The GitHub repository Kerbusch/r2d2research contains a labelled image folder "Dataset" with 6 categories: good bicep curl, good bicep curl down, too fast, too fast down, too slow, too slow down. Examples follow, each with its label.

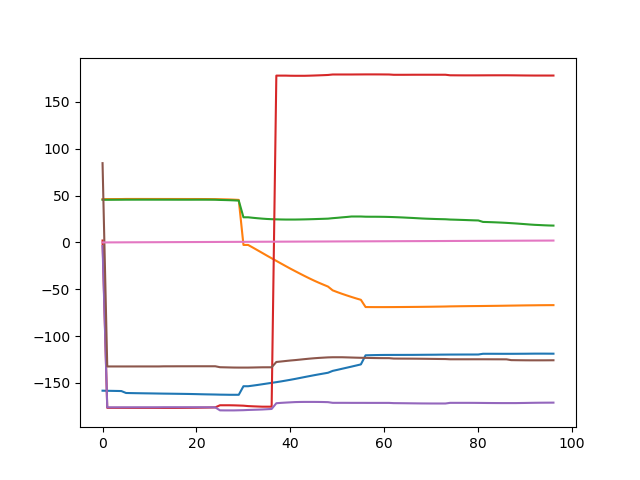
Label: too fast

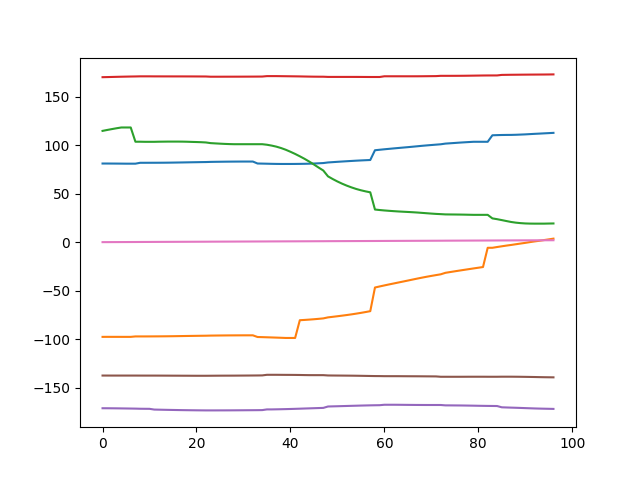
Label: good bicep curl down

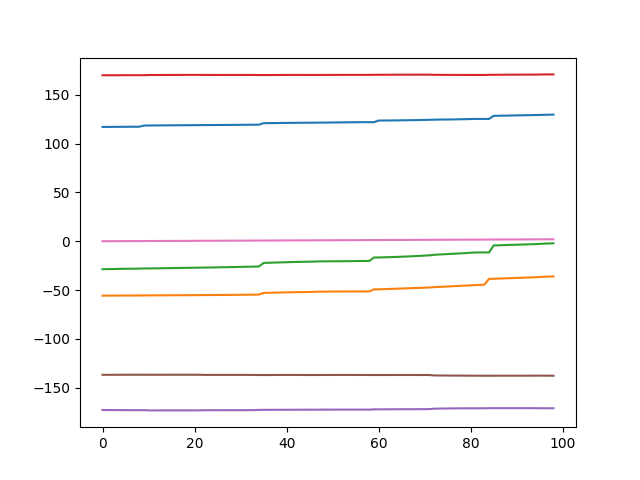
Label: too slow down

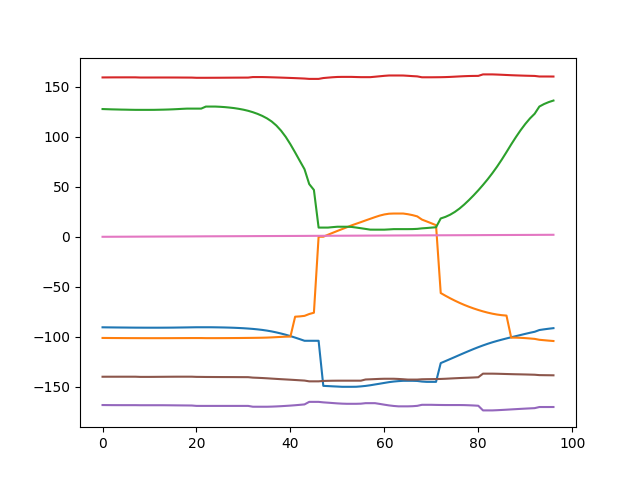
Label: too fast down

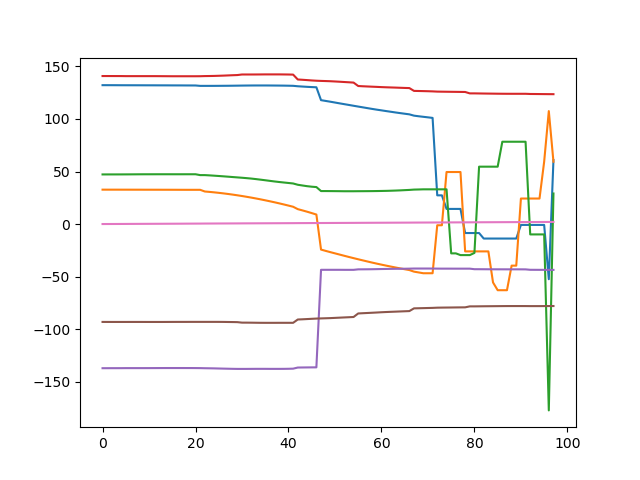
Label: good bicep curl

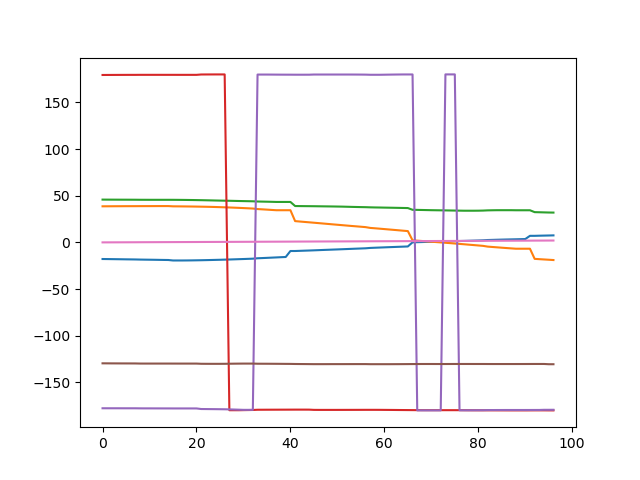
Label: too slow
